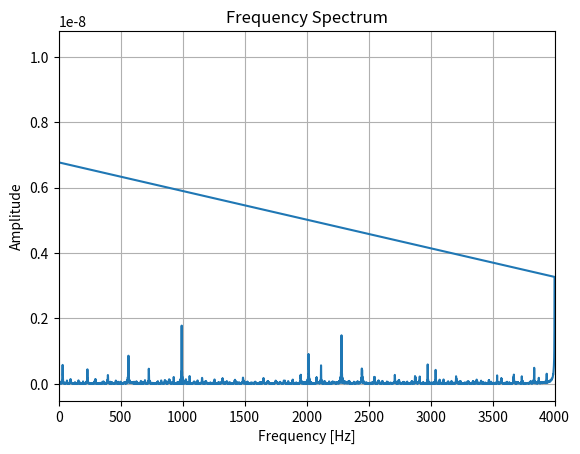

Write the Python code that produced this figure.
import numpy as np
import matplotlib.pyplot as plt

# 標本化周波数とサンプル数の設定
fs = 8000  # 標本化周波数8kHz
duration = 1.0  # サイン波の長さ1秒
samples = int(fs * duration)

# 時間軸を作成
t = np.arange(samples) / fs

# 4kHzのサイン波を生成
frequency = 4000
signal = np.sin(2 * np.pi * frequency * t)

# 周波数特性のグラフを作成
freq = np.fft.fftfreq(samples, d=1/fs)
fft = np.fft.fft(signal)

plt.plot(freq, np.abs(fft))
plt.xlabel('Frequency [Hz]')
plt.ylabel('Amplitude')
plt.title('Frequency Spectrum')
plt.xlim(0, fs/2)
plt.grid(True)
# plt.show()
plt.savefig('kadai_3.png')
